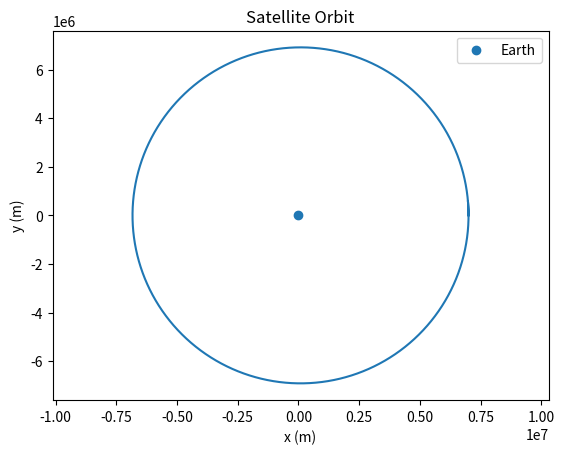
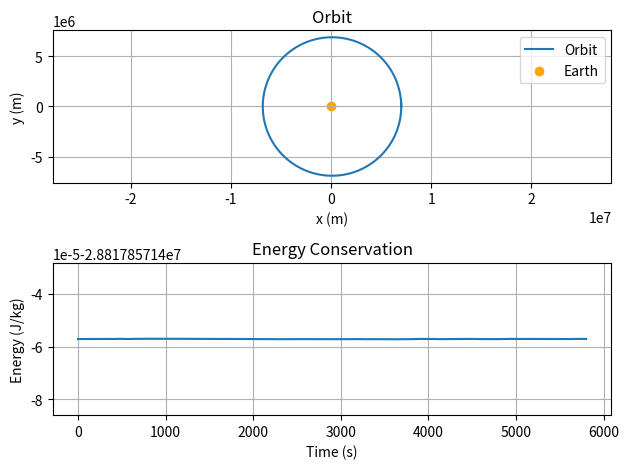

Generate these figures, in order, with matplotlib:
import numpy as np
from scipy.integrate import solve_ivp
import matplotlib.pyplot as plt

# Earth's gravitational parameter (m^3/s^2)
mu = 3.986e14

def state_derivative(t, state):
    x, y, z, vx, vy, vz = state
    
    r = np.sqrt(x**2 + y**2 + z**2)
    
    ax = -mu * x / r**3
    ay = -mu * y / r**3
    az = -mu * z / r**3
    
    return [vx, vy, vz, ax, ay, az]

# Initial conditions (example: low Earth orbit)
r0 = 7000e3  # 7000 km from Earth's center
v0 = 7500    # m/s approximate orbital velocity

initial_state = [r0, 0, 0, 0, v0, 0]

# Time span (seconds)
t_span = (0, 5800)
t_eval = np.linspace(*t_span, 10000)

# Solve ODE
solution = solve_ivp(
    state_derivative,
    t_span,
    initial_state,
    t_eval=t_eval,
    method='DOP853',
    rtol=1e-13,
    atol=1e-14,
    max_step=1.0 # Critical for accurate interpolation
)   

# Extract position
x = solution.y[0]
y = solution.y[1]
z = solution.y[2]

# Plot orbit
plt.figure()
plt.plot(x, y)
plt.scatter(0, 0, label="Earth")
plt.xlabel("x (m)")
plt.ylabel("y (m)")
plt.axis("equal")
plt.title("Satellite Orbit")
plt.legend()
plt.show()

# Compute radius and velocity magnitude
r = np.sqrt(x**2 + y**2 + z**2)
vx = solution.y[3]
vy = solution.y[4]
vz = solution.y[5]
v = np.sqrt(vx**2 + vy**2 + vz**2)

# Specific mechanical energy
energy = 0.5 * v**2 - mu / r

# Create one figure with two plots
plt.figure()

# Orbit plot
plt.subplot(2,1,1)
plt.plot(x, y, label="Orbit")
plt.scatter(0, 0, color='orange', label="Earth")
plt.xlabel("x (m)")
plt.ylabel("y (m)")
plt.axis("equal")
plt.title("Orbit")
plt.legend()
plt.grid()


# Energy plot
plt.subplot(2,1,2)
plt.plot(t_eval, energy) # Use t_eval, not solution.t
plt.xlabel("Time (s)")
plt.ylabel("Energy (J/kg)")
plt.title("Energy Conservation")
plt.grid()   

plt.tight_layout()
plt.show()
